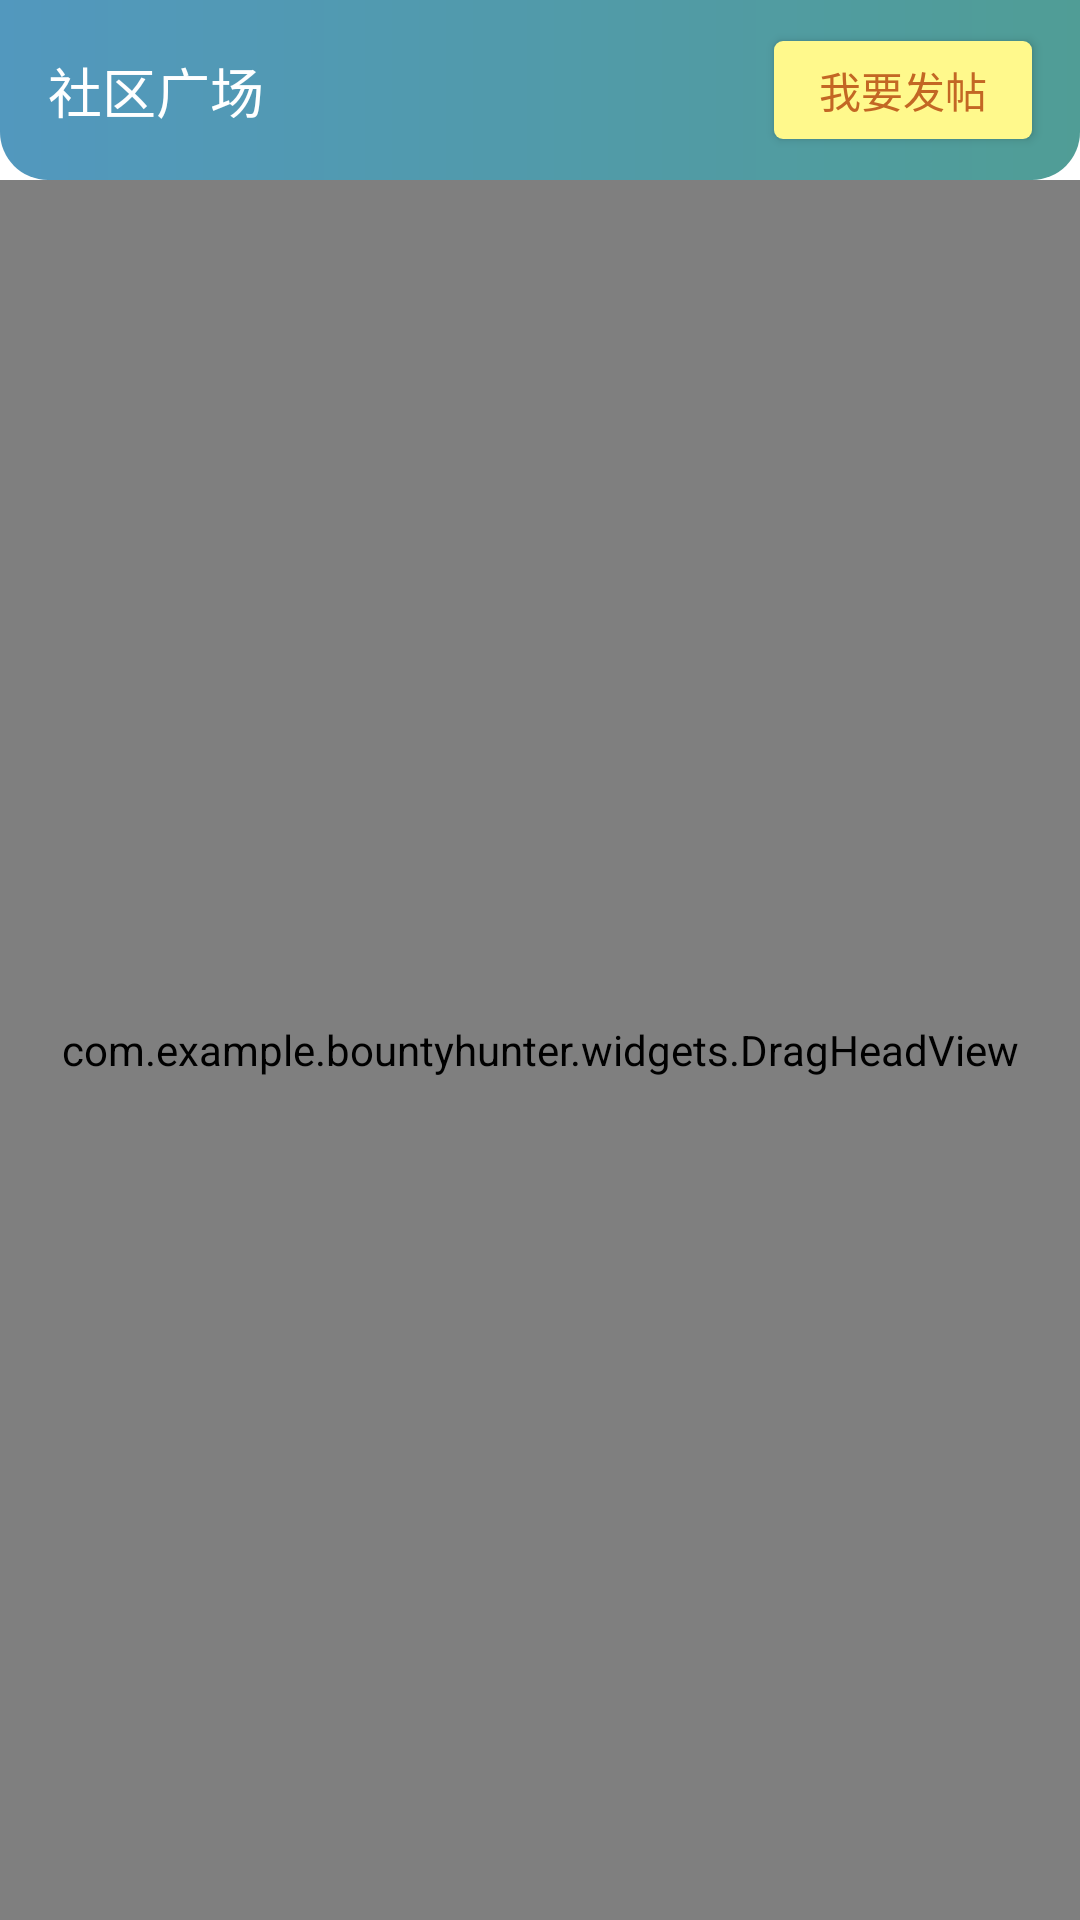

Produce the Android XML layout that renders to this screen, including the resource entries it uses.
<!-- AndroidManifest.xml: application theme Theme.Design.Light.NoActionBar -->
<!-- res/layout/fragment_community.xml -->
<?xml version="1.0" encoding="utf-8"?>
<FrameLayout xmlns:android="http://schemas.android.com/apk/res/android"
    xmlns:app="http://schemas.android.com/apk/res-auto"
    xmlns:tools="http://schemas.android.com/tools"
    android:layout_width="match_parent"
    android:layout_height="match_parent"
    android:background="@color/colorWhite"
    tools:context=".view.fragment.FragmentCommunity">


    <androidx.constraintlayout.widget.ConstraintLayout
        android:layout_width="match_parent"
        android:layout_height="match_parent">

        <com.example.bountyhunter.widgets.DragHeadView
            android:id="@+id/drag_head_view"
            android:layout_width="0dp"
            android:layout_height="0dp"
            android:orientation="vertical"
            app:before_ic="@drawable/ic_down_arrow"
            app:before_refresh_text="下拉刷新"
            app:can_refresh_text="释放立即刷新"
            app:head_view="@layout/layout_head_view"
            app:layout_constraintBottom_toBottomOf="parent"
            app:layout_constraintEnd_toEndOf="parent"
            app:layout_constraintHorizontal_bias="0.0"
            app:layout_constraintStart_toStartOf="parent"
            app:layout_constraintTop_toBottomOf="@+id/constraintLayout2"
            app:refreshed_ic="@drawable/ic_positive"
            app:refreshed_text="加载完成！"
            app:refreshing_text="玩命加载中...">

            <androidx.recyclerview.widget.RecyclerView
                android:id="@+id/recyclerViewTalkList"
                android:layout_width="match_parent"
                android:layout_height="match_parent"
                app:layout_constraintBottom_toBottomOf="parent"
                app:layout_constraintEnd_toEndOf="parent"
                app:layout_constraintStart_toStartOf="parent"
                app:layout_constraintTop_toTopOf="parent" />
        </com.example.bountyhunter.widgets.DragHeadView>

        <androidx.constraintlayout.widget.ConstraintLayout
            android:id="@+id/constraintLayout2"
            android:layout_width="match_parent"
            android:layout_height="60dp"
            android:background="@drawable/shape_my_home_appbar"
            app:layout_constraintEnd_toEndOf="parent"
            app:layout_constraintStart_toStartOf="parent"
            app:layout_constraintTop_toTopOf="parent">

            <TextView
                android:id="@+id/tvTitle"
                android:layout_width="wrap_content"
                android:layout_height="wrap_content"
                android:layout_marginStart="16dp"
                android:text="社区广场"
                android:textColor="#FFFFFF"
                android:textSize="18sp"
                app:layout_constraintBottom_toBottomOf="parent"
                app:layout_constraintStart_toStartOf="parent"
                app:layout_constraintTop_toTopOf="parent" />

            <Button
                android:id="@+id/sendDynamic"
                android:layout_width="wrap_content"
                android:layout_height="wrap_content"
                android:layout_marginEnd="16dp"
                android:background="@drawable/shape_yellow_button"
                android:minWidth="0dp"
                android:minHeight="0dp"
                android:text="我要发帖"
                android:textColor="#c36724"
                app:layout_constraintBottom_toBottomOf="parent"
                app:layout_constraintEnd_toEndOf="parent"
                app:layout_constraintTop_toTopOf="parent" />
        </androidx.constraintlayout.widget.ConstraintLayout>

    </androidx.constraintlayout.widget.ConstraintLayout>

</FrameLayout>
<!-- res/layout/layout_head_view.xml (included above) -->
<?xml version="1.0" encoding="utf-8"?>
<androidx.constraintlayout.widget.ConstraintLayout xmlns:android="http://schemas.android.com/apk/res/android"
    xmlns:app="http://schemas.android.com/apk/res-auto"
    android:layout_width="match_parent"
    android:layout_height="60dp">

    <ImageView
        android:id="@+id/head_view_arrow"
        android:layout_width="30dp"
        android:layout_height="30dp"
        android:layout_marginEnd="8dp"
        android:layout_marginRight="8dp"
        app:layout_constraintBottom_toBottomOf="@+id/head_view_state"
        app:layout_constraintEnd_toStartOf="@+id/guideline"
        app:layout_constraintTop_toTopOf="@+id/head_view_state"
        app:srcCompat="@drawable/ic_down_arrow" />

    <TextView
        android:id="@+id/head_view_state"
        android:layout_width="wrap_content"
        android:layout_height="wrap_content"
        android:layout_marginStart="8dp"
        android:layout_marginLeft="8dp"
        android:textColor="#C55AEC"
        app:layout_constraintBottom_toBottomOf="parent"
        app:layout_constraintStart_toStartOf="@+id/guideline"
        app:layout_constraintTop_toTopOf="parent" />

    <ProgressBar
        android:id="@+id/head_view_progress"
        style="?android:attr/progressBarStyle"
        android:layout_width="30dp"
        android:layout_height="30dp"
        app:layout_constraintBottom_toBottomOf="@+id/head_view_arrow"
        app:layout_constraintEnd_toEndOf="@+id/head_view_arrow"
        app:layout_constraintStart_toStartOf="@+id/head_view_arrow"
        app:layout_constraintTop_toTopOf="@+id/head_view_arrow" />

    <androidx.constraintlayout.widget.Guideline
        android:id="@+id/guideline"
        android:layout_width="wrap_content"
        android:layout_height="wrap_content"
        android:orientation="vertical"
        app:layout_constraintGuide_percent="0.42" />
</androidx.constraintlayout.widget.ConstraintLayout>
<!-- resources referenced by this layout -->
<resources>
  <color name="colorWhite">#FFFFFF</color>
  <!-- drawable ic_down_arrow (drawable) -->
  <vector xmlns:android="http://schemas.android.com/apk/res/android"
      android:width="24dp"
      android:height="24dp"
      android:tint="#50D3FF"
      android:viewportWidth="24"
      android:viewportHeight="24">
      <path
          android:fillColor="@android:color/white"
          android:pathData="M20,12l-1.41,-1.41L13,16.17V4h-2v12.17l-5.58,-5.59L4,12l8,8 8,-8z" />
  </vector>
  <!-- drawable ic_positive (drawable) -->
  <vector xmlns:android="http://schemas.android.com/apk/res/android"
      android:width="24dp"
      android:height="24dp"
      android:tint="#419E00"
      android:viewportWidth="24"
      android:viewportHeight="24">
      <path
          android:fillColor="@android:color/white"
          android:pathData="M9,16.17L4.83,12l-1.42,1.41L9,19 21,7l-1.41,-1.41z" />
  </vector>
  <!-- drawable shape_my_home_appbar (drawable) -->
  <?xml version="1.0" encoding="utf-8"?>
  <shape xmlns:android="http://schemas.android.com/apk/res/android">
      <corners
          android:bottomLeftRadius="16dp"
          android:bottomRightRadius="16dp" />
  
  
      <gradient
          android:angle="0"
          android:endColor="#509D96"
          android:startColor="#5298BE" />
  </shape>
  <!-- drawable shape_yellow_button (drawable) -->
  <?xml version="1.0" encoding="utf-8"?>
  <shape xmlns:android="http://schemas.android.com/apk/res/android">
      <corners android:radius="3dp" />
      <padding
          android:bottom="6dp"
          android:left="15dp"
          android:right="15dp"
          android:top="6dp" />
      <solid android:color="@color/yellow_button_color" />
  </shape>
  <color name="yellow_button_color">#fff98c</color>
</resources>
